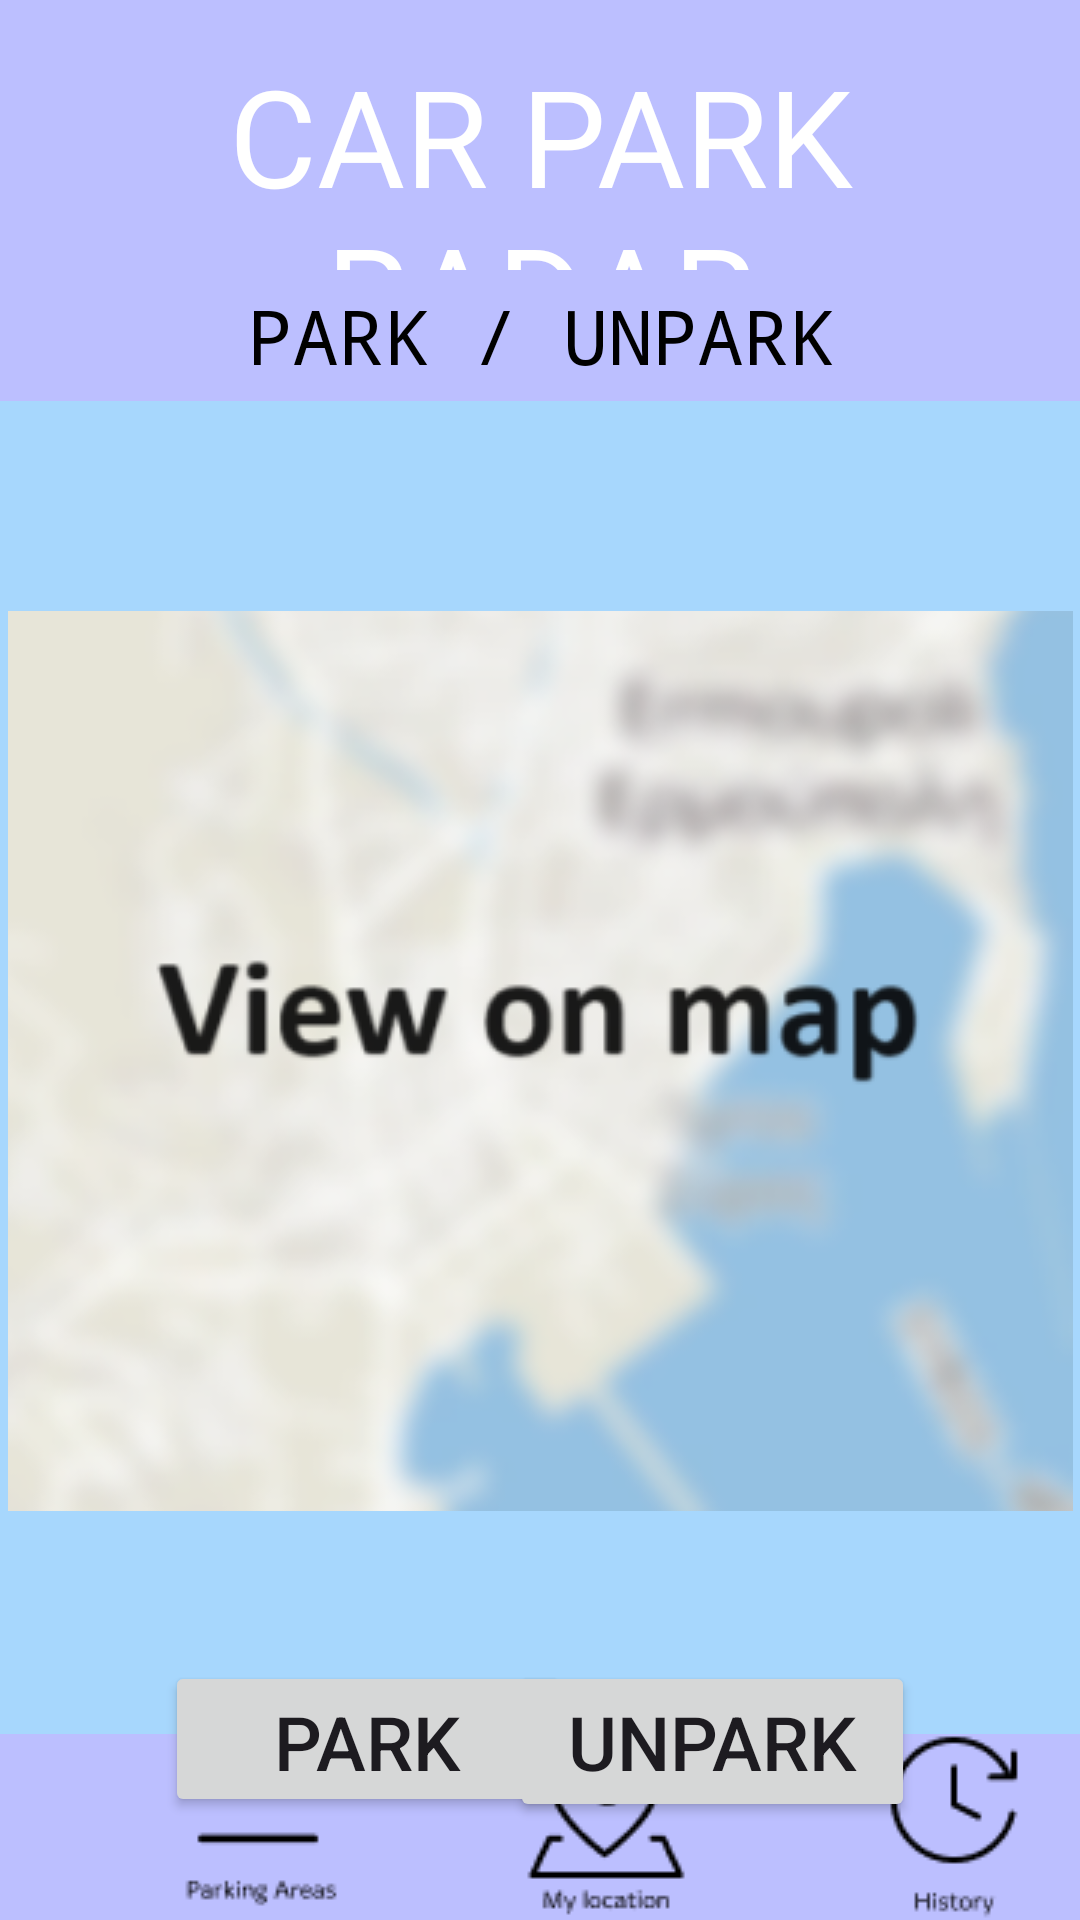

Reconstruct the res/layout file that produces this screen, plus the resources it refers to.
<!-- AndroidManifest.xml: application theme Theme.SKATOULES -->
<!-- res/layout/activity_main_park_unpark.xml -->
<?xml version="1.0" encoding="utf-8"?>
<androidx.constraintlayout.widget.ConstraintLayout xmlns:android="http://schemas.android.com/apk/res/android"
    xmlns:app="http://schemas.android.com/apk/res-auto"
    xmlns:tools="http://schemas.android.com/tools"
    android:layout_width="match_parent"
    android:layout_height="match_parent"
    android:background="#A7D7FD"
    tools:context=".MainActivityParkUnpark">


    <TextView
        android:id="@+id/textView"
        android:layout_width="match_parent"
        android:layout_height="90dp"
        android:background="#BCBFFF"
        android:fontFamily="@font/keania_one"
        android:paddingTop="15dp"
        android:text="CAR PARK RADAR"
        android:textAlignment="center"
        android:textColor="@color/white"
        android:textSize="45dp"
        app:layout_constraintStart_toStartOf="parent"
        app:layout_constraintTop_toTopOf="parent" />

    <TextView
        android:id="@+id/textView2"
        android:layout_width="match_parent"
        android:layout_height="wrap_content"
        android:background="#BCBFFF"
        android:fontFamily="monospace"
        android:text="PARK / UNPARK"
        android:textColor="@color/black"
        android:textAlignment="center"
        android:textSize="25dp"
        android:paddingTop="5dp"
        android:paddingBottom="5dp"
        app:layout_constraintStart_toStartOf="parent"
        app:layout_constraintTop_toBottomOf="@+id/textView" />


    <Toolbar
        android:id="@+id/toolbar"
        android:layout_width="match_parent"
        android:layout_height="wrap_content"
        android:background="#BCBFFF"
        app:layout_constraintBottom_toBottomOf="parent">

        <ImageButton
            android:id="@+id/imageButton12"
            android:layout_width="wrap_content"
            android:layout_height="wrap_content"
            android:layout_marginLeft="60dp"
            android:background="#00FFFFFF"
            android:onClick="openMainActivity"
            app:srcCompat="@drawable/areas" />

        <ImageButton
            android:id="@+id/imageButton10"
            android:layout_width="wrap_content"
            android:layout_height="wrap_content"
            android:layout_marginLeft="60dp"
            android:background="#00FFFFFF"
            app:srcCompat="@drawable/location" />

        <ImageButton
            android:id="@+id/imageButton11"
            android:layout_width="wrap_content"
            android:layout_height="wrap_content"
            android:layout_marginLeft="60dp"
            android:background="#00FFFFFF"
            android:onClick="openHistoryActivity"
            app:srcCompat="@drawable/history" />

    </Toolbar>

    <Button
        android:id="@+id/btnPark"
        android:layout_width="135dp"
        android:layout_height="52dp"
        android:layout_marginStart="55dp"
        android:layout_marginTop="50dp"
        android:text="Park"
        android:textSize="25dp"
        app:layout_constraintStart_toStartOf="parent"
        app:layout_constraintTop_toBottomOf="@+id/imageButton4" />

    <Button
        android:id="@+id/btnUnpark"
        android:layout_width="135dp"
        android:layout_height="wrap_content"
        android:layout_marginTop="50dp"
        android:layout_marginEnd="55dp"
        android:text="UnPark"
        android:textSize="25dp"

        app:layout_constraintEnd_toEndOf="parent"
        app:layout_constraintTop_toBottomOf="@+id/imageButton4" />

    <ImageButton
        android:id="@+id/imageButton4"
        android:layout_width="355dp"
        android:layout_height="300dp"
        android:layout_marginStart="30dp"
        android:layout_marginTop="70dp"
        android:layout_marginEnd="30dp"
        android:onClick="openMapActivity"
        app:layout_constraintEnd_toEndOf="parent"
        app:layout_constraintStart_toStartOf="parent"
        app:layout_constraintTop_toBottomOf="@+id/textView2"
        app:srcCompat="@drawable/map" />

</androidx.constraintlayout.widget.ConstraintLayout>
<!-- resources referenced by this layout -->
<resources>
  <!-- drawable areas: png bitmap (drawable, 518 bytes) -->
  <!-- drawable history: png bitmap (drawable, 927 bytes) -->
  <!-- drawable location: png bitmap (drawable, 1162 bytes) -->
  <!-- drawable map: png bitmap (drawable, 118742 bytes) -->
  <style name="Theme.SKATOULES" parent="Base.Theme.SKATOULES" />
  <style name="Base.Theme.SKATOULES" parent="Theme.Material3.DayNight.NoActionBar">
          
          
      </style>
  <!-- not gathered from this repository: default colours our renderer supplied (Android Studio template values) -->
  <color name="black">#FF000000</color>
  <color name="white">#FFFFFFFF</color>
</resources>
